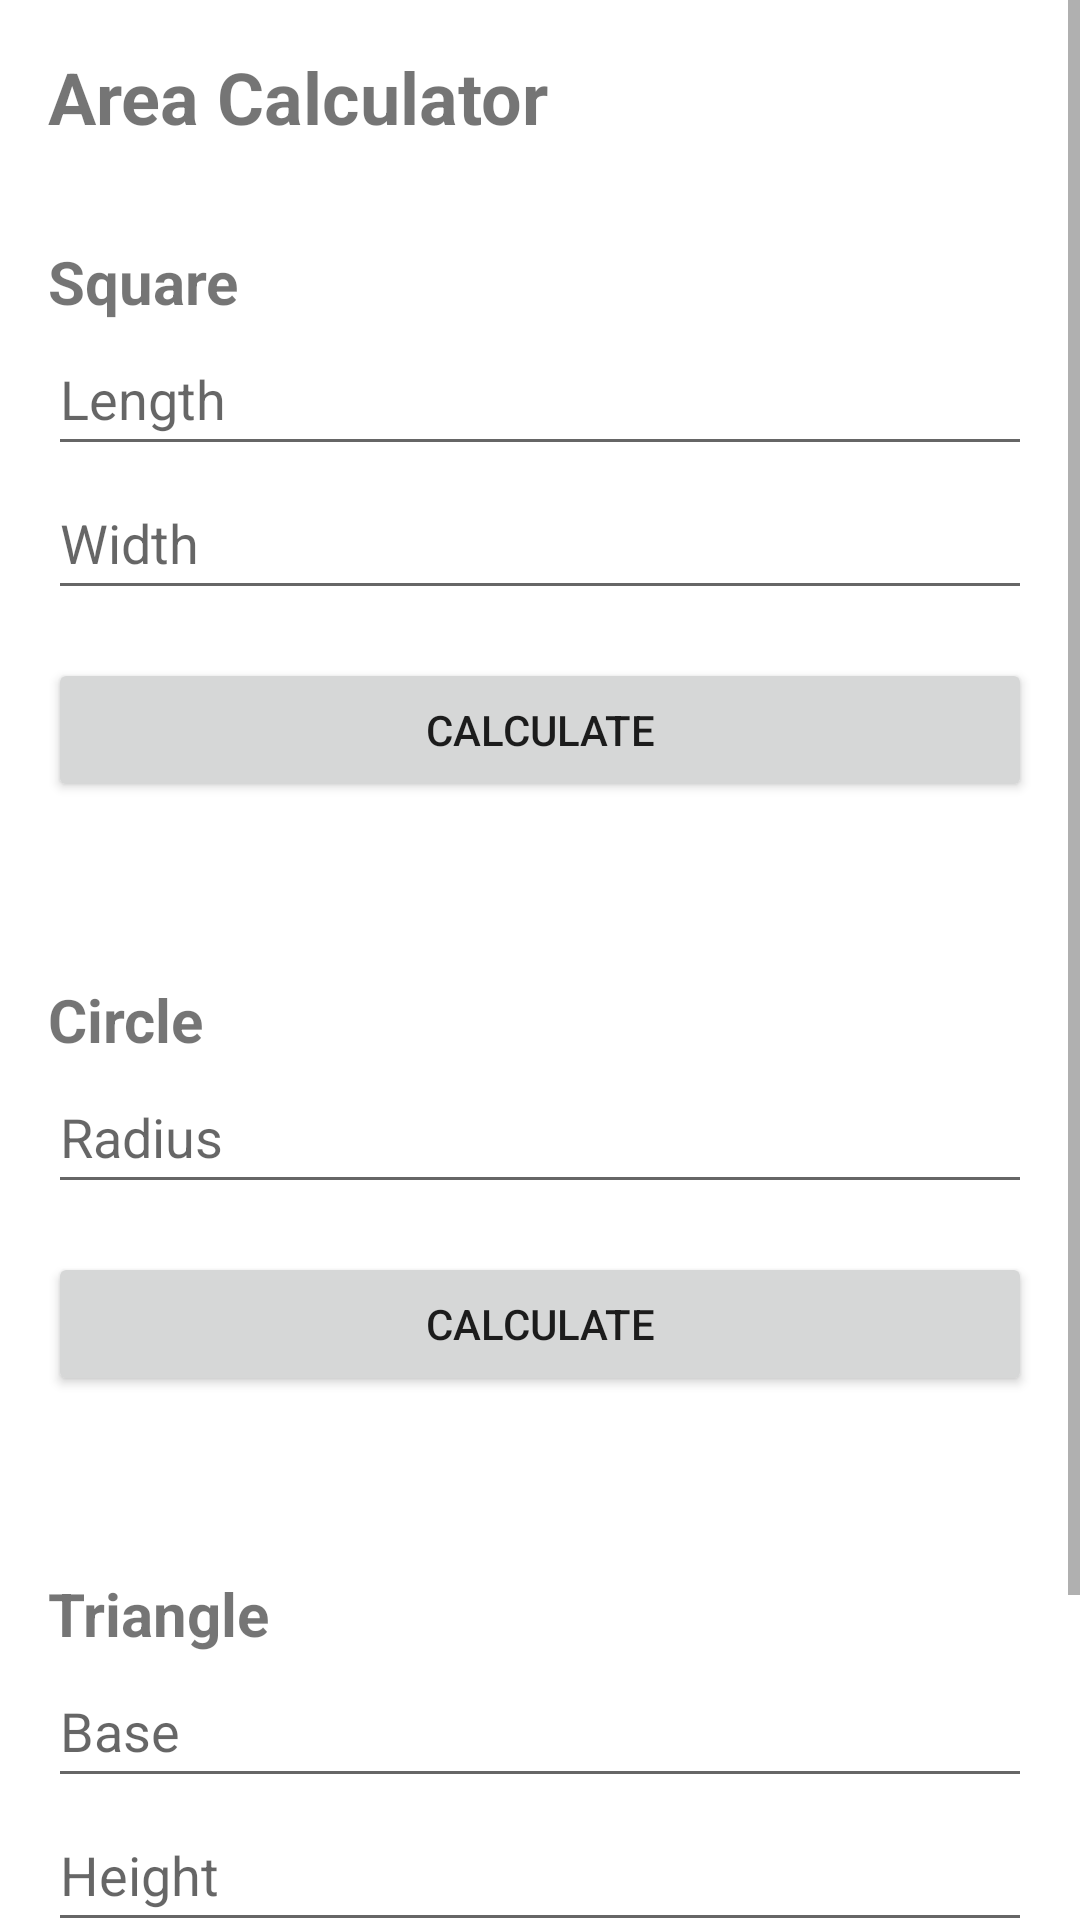

Reconstruct the res/layout file that produces this screen, plus the resources it refers to.
<!-- AndroidManifest.xml: application theme Theme.Mathics -->
<!-- res/layout/fragment_second.xml -->
<?xml version="1.0" encoding="utf-8"?>
<ScrollView xmlns:android="http://schemas.android.com/apk/res/android"
    android:layout_width="match_parent"
    android:layout_height="match_parent">

    <LinearLayout
        android:layout_width="match_parent"
        android:layout_height="wrap_content"
        android:orientation="vertical"
        android:padding="16dp">

        <TextView
            android:layout_width="wrap_content"
            android:layout_height="wrap_content"
            android:text="Area Calculator"
            android:textSize="24sp"
            android:textStyle="bold"
            android:layout_marginBottom="16dp"/>

        
        <TextView
            android:layout_width="wrap_content"
            android:layout_height="wrap_content"
            android:text="Square"
            android:textSize="20sp"
            android:textStyle="bold"
            android:layout_marginTop="16dp"/>

        <EditText
            android:id="@+id/et_square_length"
            android:layout_width="match_parent"
            android:layout_height="wrap_content"
            android:hint="Length"
            android:minHeight="48dp" />

        <EditText
            android:id="@+id/et_square_width"
            android:layout_width="match_parent"
            android:layout_height="wrap_content"
            android:hint="Width"
            android:minHeight="48dp" />

        <Button
            android:id="@+id/btn_square_calculate"
            android:layout_width="match_parent"
            android:layout_height="wrap_content"
            android:text="Calculate"
            android:layout_marginTop="16dp"/>

        <TextView
            android:id="@+id/tv_square_result"
            android:layout_width="wrap_content"
            android:layout_height="wrap_content"
            android:textSize="20sp"
            android:textStyle="bold"
            android:layout_marginTop="16dp"/>

        
        <TextView
            android:layout_width="wrap_content"
            android:layout_height="wrap_content"
            android:text="Circle"
            android:textSize="20sp"
            android:textStyle="bold"
            android:layout_marginTop="16dp"/>

        <EditText
            android:id="@+id/et_circle_radius"
            android:layout_width="match_parent"
            android:layout_height="wrap_content"
            android:hint="Radius"
            android:minHeight="48dp" />

        <Button
            android:id="@+id/btn_circle_calculate"
            android:layout_width="match_parent"
            android:layout_height="wrap_content"
            android:text="Calculate"
            android:layout_marginTop="16dp"/>

        <TextView
            android:id="@+id/tv_circle_result"
            android:layout_width="wrap_content"
            android:layout_height="wrap_content"
            android:textSize="20sp"
            android:textStyle="bold"
            android:layout_marginTop="16dp"/>

        
        <TextView
            android:layout_width="wrap_content"
            android:layout_height="wrap_content"
            android:text="Triangle"
            android:textSize="20sp"
            android:textStyle="bold"
            android:layout_marginTop="16dp"/>

        <EditText
            android:id="@+id/et_triangle_base"
            android:layout_width="match_parent"
            android:layout_height="wrap_content"
            android:hint="Base"
            android:minHeight="48dp" />

        <EditText
            android:id="@+id/et_triangle_height"
            android:layout_width="match_parent"
            android:layout_height="wrap_content"
            android:hint="Height"
            android:minHeight="48dp" />
        <Button
            android:id="@+id/btn_triangle_calculate"
            android:layout_width="match_parent"
            android:layout_height="wrap_content"
            android:text="Calculate"
            android:layout_marginTop="16dp"/>

        <TextView
            android:id="@+id/tv_triangle_result"
            android:layout_width="wrap_content"
            android:layout_height="wrap_content"
            android:textSize="20sp"
            android:textStyle="bold"
            android:layout_marginTop="16dp"/>

    </LinearLayout>
</ScrollView>
<!-- resources referenced by this layout -->
<resources>
  <style name="Theme.Mathics" parent="Theme.MaterialComponents.DayNight.DarkActionBar">
          
          <item name="colorPrimary">@color/purple_500</item>
          <item name="colorPrimaryVariant">@color/purple_700</item>
          <item name="colorOnPrimary">@color/white</item>
          
          <item name="colorSecondary">@color/teal_200</item>
          <item name="colorSecondaryVariant">@color/teal_700</item>
          <item name="colorOnSecondary">@color/black</item>
          
          <item name="android:statusBarColor">?attr/colorPrimaryVariant</item>
          
      </style>
  <color name="purple_500">#FF6200EE</color>
  <color name="purple_700">#FF3700B3</color>
  <color name="white">#FFFFFFFF</color>
  <color name="teal_200">#FF03DAC5</color>
  <color name="teal_700">#FF018786</color>
  <color name="black">#FF000000</color>
</resources>
